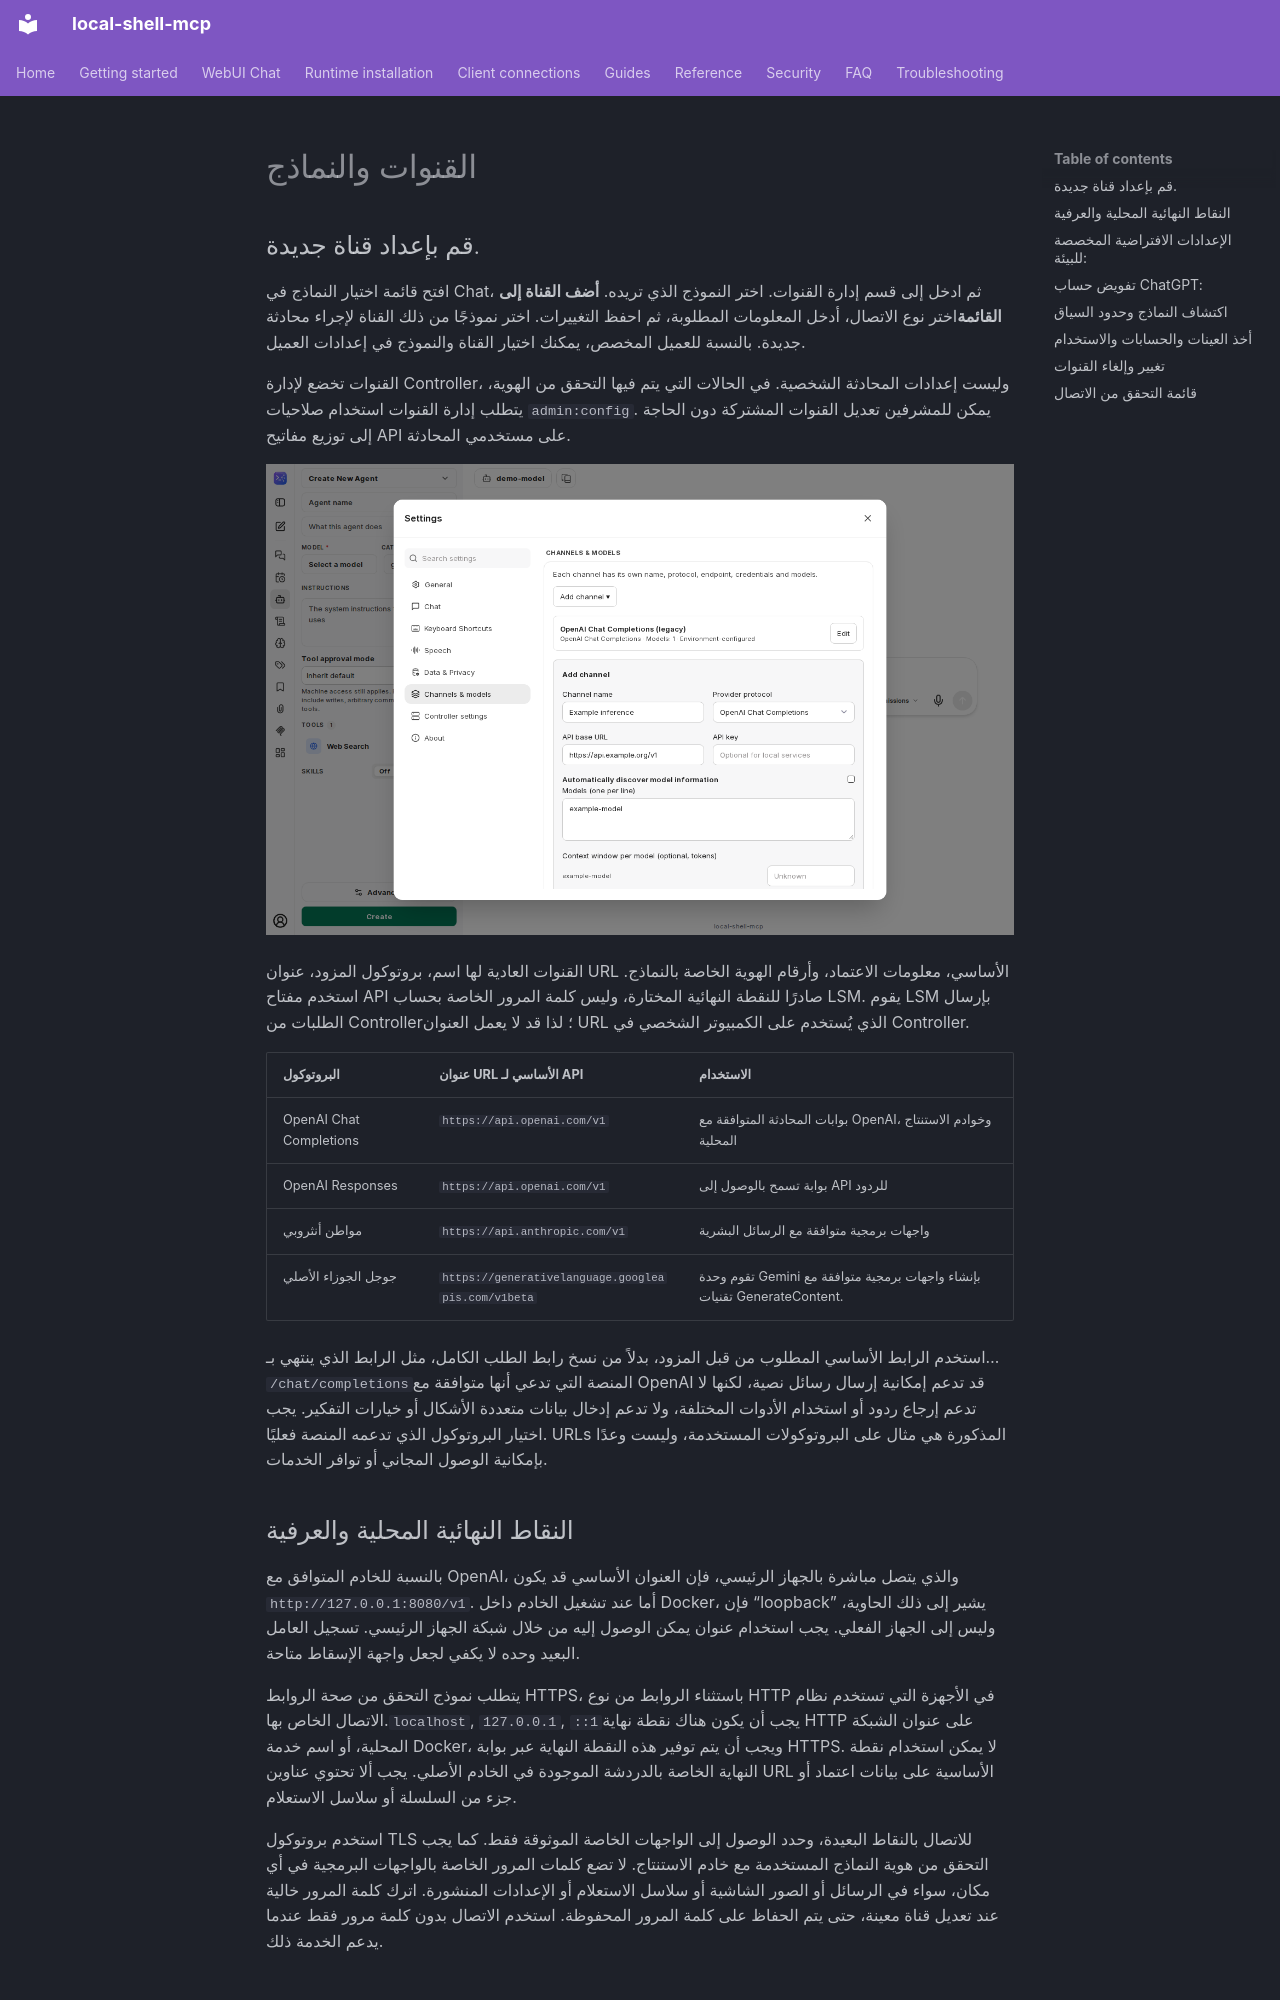

repository: fwerkor/local-shell-mcp · page: chat/channels.ar/index.html · generator: mkdocs

<!-- i18n-source-sha256: bb7b6aa220cafcc7318d2cc50e01ae98fb5ea2f1ff04c87d5cc7b90a7b322134 -->
<!-- Machine-assisted translation; English source is authoritative. -->
# القنوات والنماذج

## قم بإعداد قناة جديدة.

افتح قائمة اختيار النماذج في Chat، ثم ادخل إلى قسم إدارة القنوات. اختر النموذج الذي تريده. **أضف القناة إلى القائمة**اختر نوع الاتصال، أدخل المعلومات المطلوبة، ثم احفظ التغييرات. اختر نموذجًا من ذلك القناة لإجراء محادثة جديدة. بالنسبة للعميل المخصص، يمكنك اختيار القناة والنموذج في إعدادات العميل.

القنوات تخضع لإدارة Controller، وليست إعدادات المحادثة الشخصية. في الحالات التي يتم فيها التحقق من الهوية، يتطلب إدارة القنوات استخدام صلاحيات `admin:config`. يمكن للمشرفين تعديل القنوات المشتركة دون الحاجة إلى توزيع مفاتيح API على مستخدمي المحادثة.

![إضافة نموذج إلى قناة جديدة في إعدادات القناة](../assets/chat/channel-settings.png)

القنوات العادية لها اسم، بروتوكول المزود، عنوان URL الأساسي، معلومات الاعتماد، وأرقام الهوية الخاصة بالنماذج. استخدم مفتاح API صادرًا للنقطة النهائية المختارة، وليس كلمة المرور الخاصة بحساب LSM. يقوم LSM بإرسال الطلبات من Controller؛ لذا قد لا يعمل العنوان URL الذي يُستخدم على الكمبيوتر الشخصي في Controller.

| البروتوكول | عنوان URL الأساسي لـ API | الاستخدام |
|---|---|---|
| OpenAI Chat Completions | `https://api.openai.com/v1` | بوابات المحادثة المتوافقة مع OpenAI، وخوادم الاستنتاج المحلية |
| OpenAI Responses | `https://api.openai.com/v1` | بوابة تسمح بالوصول إلى API للردود |
| مواطن أنثروبي | `https://api.anthropic.com/v1` | واجهات برمجية متوافقة مع الرسائل البشرية |
| جوجل الجوزاء الأصلي | `https://generativelanguage.googleapis.com/v1beta` | تقوم وحدة Gemini بإنشاء واجهات برمجية متوافقة مع تقنيات GenerateContent. |

استخدم الرابط الأساسي المطلوب من قبل المزود، بدلاً من نسخ رابط الطلب الكامل، مثل الرابط الذي ينتهي بـ… `/chat/completions`المنصة التي تدعي أنها متوافقة مع OpenAI قد تدعم إمكانية إرسال رسائل نصية، لكنها لا تدعم إرجاع ردود أو استخدام الأدوات المختلفة، ولا تدعم إدخال بيانات متعددة الأشكال أو خيارات التفكير. يجب اختيار البروتوكول الذي تدعمه المنصة فعليًا. URLs المذكورة هي مثال على البروتوكولات المستخدمة، وليست وعدًا بإمكانية الوصول المجاني أو توافر الخدمات.

## النقاط النهائية المحلية والعرفية

بالنسبة للخادم المتوافق مع OpenAI، والذي يتصل مباشرة بالجهاز الرئيسي، فإن العنوان الأساسي قد يكون `http://127.0.0.1:8080/v1`. أما عند تشغيل الخادم داخل Docker، فإن “loopback” يشير إلى ذلك الحاوية، وليس إلى الجهاز الفعلي. يجب استخدام عنوان يمكن الوصول إليه من خلال شبكة الجهاز الرئيسي. تسجيل العامل البعيد وحده لا يكفي لجعل واجهة الإسقاط متاحة.

يتطلب نموذج التحقق من صحة الروابط HTTPS، باستثناء الروابط من نوع HTTP في الأجهزة التي تستخدم نظام الاتصال الخاص بها.`localhost`, `127.0.0.1`, `::1`يجب أن يكون هناك نقطة نهاية HTTP على عنوان الشبكة المحلية، أو اسم خدمة Docker، ويجب أن يتم توفير هذه النقطة النهاية عبر بوابة HTTPS. لا يمكن استخدام نقطة النهاية الخاصة بالدردشة الموجودة في الخادم الأصلي. يجب ألا تحتوي عناوين URL الأساسية على بيانات اعتماد أو جزء من السلسلة أو سلاسل الاستعلام.

استخدم بروتوكول TLS للاتصال بالنقاط البعيدة، وحدد الوصول إلى الواجهات الخاصة الموثوقة فقط. كما يجب التحقق من هوية النماذج المستخدمة مع خادم الاستنتاج. لا تضع كلمات المرور الخاصة بالواجهات البرمجية في أي مكان، سواء في الرسائل أو الصور الشاشية أو سلاسل الاستعلام أو الإعدادات المنشورة. اترك كلمة المرور خالية عند تعديل قناة معينة، حتى يتم الحفاظ على كلمة المرور المحفوظة. استخدم الاتصال بدون كلمة مرور فقط عندما يدعم الخدمة ذلك.

## الإعدادات الافتراضية المخصصة للبيئة:

يمكن تهيئة إعدادات OpenAI المدمجة قبل البدء في العمل، باستخدام `LOCAL_SHELL_MCP_MODEL_BASE_URL` (أو `OPENAI_BASE_URL`)، و`LOCAL_SHELL_MCP_MODEL`، و`LOCAL_SHELL_MCP_MODEL_API_KEY` (أو `OPENAI_API_KEY`). يمكن لإعدادات Anthropic وGoogle المدمجة قراءة `ANTHROPIC_API_KEY` و`GOOGLE_KEY` / `GOOGLE_API_KEY` على التوالي. الإعدادات المخزنة تكون ذات أولوية على الإعدادات الافتراضية الخاصة بالبيئة؛ استخدم القنوات المسماة للاتصال بعدة نقاط بعيدة. الإعدادات الافتراضية المخصصة للبيئة ليست بديلًا لحماية أسرار الخدمة.
